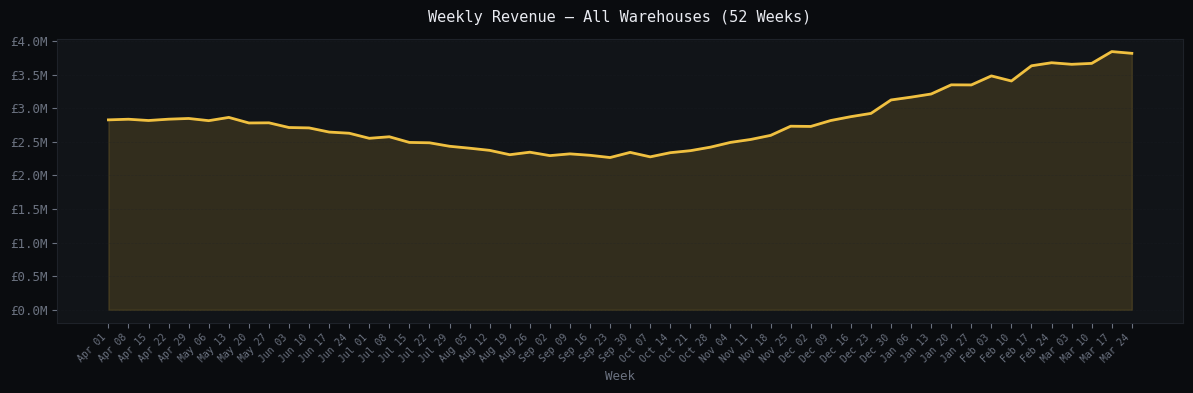
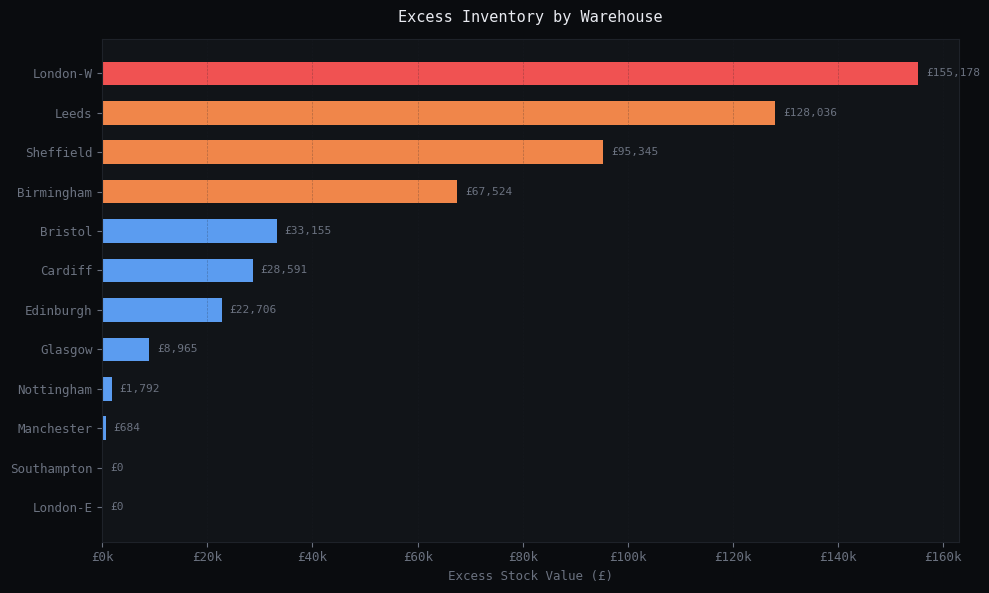
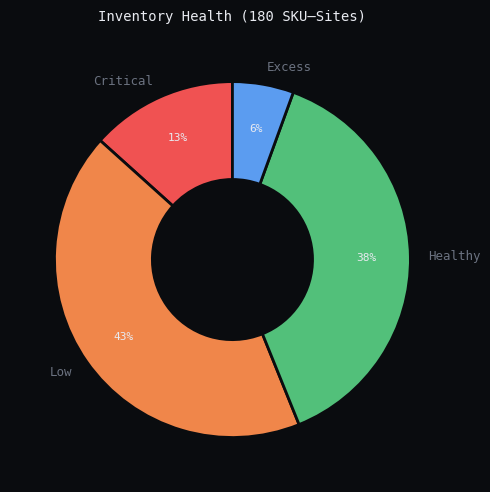
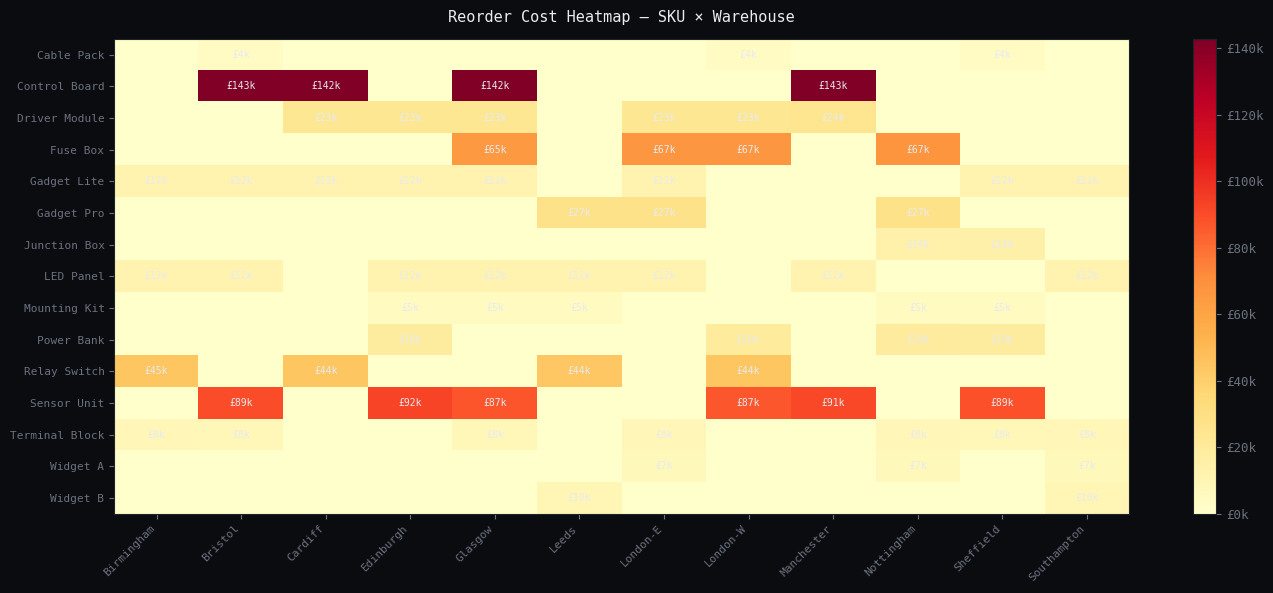

The script that saved these images, in order: (Note: this script raises an exception after producing the figures.)
"""
supply_chain_analytics.py
=========================
Supply Chain Optimisation Capstone — UK Multi-Warehouse Operations
Author : [Your Name]
Date   : March 2025
Stack  : Python · pandas · NumPy · scipy · matplotlib

Key Outputs
-----------
1. Auto-generated 52-week demand dataset (12 warehouses × 15 SKUs)
2. Inventory health classification (Critical / Low / Healthy / Excess)
3. Excess inventory identification and £ quantification
4. EOQ-based reorder point calculation with safety stock
5. Weekly automated reorder recommendation report
6. Visualisations saved to /outputs/
"""

import pandas as pd
import numpy as np
from scipy.stats import norm
import matplotlib.pyplot as plt
import matplotlib.ticker as mtick
from datetime import datetime, timedelta
import warnings, os

warnings.filterwarnings("ignore")
np.random.seed(42)
os.makedirs("outputs", exist_ok=True)

# ─────────────────────────────────────────────────────────────
# 1. MASTER DATA DEFINITIONS
# ─────────────────────────────────────────────────────────────

WAREHOUSES = {
    "WH01": ("Manchester",    "North"),
    "WH02": ("Birmingham",    "Midlands"),
    "WH03": ("London-E",      "South-East"),
    "WH04": ("London-W",      "South-East"),
    "WH05": ("Bristol",       "South-West"),
    "WH06": ("Leeds",         "North"),
    "WH07": ("Glasgow",       "Scotland"),
    "WH08": ("Edinburgh",     "Scotland"),
    "WH09": ("Cardiff",       "Wales"),
    "WH10": ("Sheffield",     "North"),
    "WH11": ("Nottingham",    "Midlands"),
    "WH12": ("Southampton",   "South"),
}

# product_id: (name, category, unit_cost, base_weekly_demand)
PRODUCTS = {
    "P001": ("Widget A",       "Electronics",   12.50,  150),
    "P002": ("Widget B",       "Electronics",   18.75,  200),
    "P003": ("Gadget Pro",     "Electronics",   45.00,  300),
    "P004": ("Gadget Lite",    "Electronics",   22.00,  250),
    "P005": ("Cable Pack",     "Accessories",    6.00,   80),
    "P006": ("Mounting Kit",   "Accessories",    9.50,  100),
    "P007": ("Power Bank",     "Electronics",   35.00,  275),
    "P008": ("Sensor Unit",    "Industrial",    88.00,  500),
    "P009": ("Control Board",  "Industrial",   120.00,  600),
    "P010": ("Relay Switch",   "Industrial",    55.00,  400),
    "P011": ("LED Panel",      "Lighting",      28.00,  200),
    "P012": ("Driver Module",  "Lighting",      42.00,  280),
    "P013": ("Fuse Box",       "Industrial",    75.00,  450),
    "P014": ("Terminal Block", "Industrial",    18.00,  150),
    "P015": ("Junction Box",   "Industrial",    32.00,  220),
}

TODAY      = datetime(2025, 3, 24)
DATE_RANGE = pd.date_range(end=TODAY, periods=52, freq="W-MON")

# Service level → z-score (for safety stock calculation)
SERVICE_LEVEL   = 0.95
Z_SCORE         = norm.ppf(SERVICE_LEVEL)   # ≈ 1.645
HOLDING_COST_PC = 0.20                      # 20% of unit cost per year
ORDER_COST      = 50.00                     # £50 fixed cost per order

# ─────────────────────────────────────────────────────────────
# 2. GENERATE DEMAND DATASET
# ─────────────────────────────────────────────────────────────

def build_demand_data() -> pd.DataFrame:
    """
    Simulate 52 weeks of weekly demand per warehouse × SKU.
    Incorporates seasonality, upward trend, and random noise.
    """
    rows = []
    for wh_id, (city, region) in WAREHOUSES.items():
        for prod_id, (name, cat, unit_cost, base) in PRODUCTS.items():
            # Seasonal wave (random phase per SKU)
            seasonal = np.sin(
                np.linspace(0, 2 * np.pi, 52) + np.random.uniform(0, np.pi)
            ) * 0.25 + 1.0

            # Mild growth trend over the year
            trend = np.linspace(0.85, 1.15, 52)

            # Gaussian noise
            noise = np.random.normal(1.0, 0.12, 52)

            demand_series = (base * seasonal * trend * noise).clip(0).astype(int)

            for i, week in enumerate(DATE_RANGE):
                rows.append({
                    "week":           week,
                    "warehouse_id":   wh_id,
                    "city":           city,
                    "region":         region,
                    "product_id":     prod_id,
                    "product_name":   name,
                    "category":       cat,
                    "unit_cost":      unit_cost,
                    "weekly_demand":  int(demand_series[i]),
                })

    return pd.DataFrame(rows)


# ─────────────────────────────────────────────────────────────
# 3. INVENTORY SNAPSHOT (current stock on hand)
# ─────────────────────────────────────────────────────────────

def build_inventory_snapshot(demand_df: pd.DataFrame) -> pd.DataFrame:
    """
    Compute per-SKU per-warehouse metrics:
    - Reorder point  = lead-time demand + safety stock (z × σ_demand × √lead_time)
    - EOQ            = sqrt(2 × D × S / H)
    - Excess units   = max(0, SOH − 3 × reorder_point)
    """
    # Aggregate mean / std weekly demand
    agg = (
        demand_df.groupby(["warehouse_id", "product_id"])["weekly_demand"]
        .agg(["mean", "std"])
        .reset_index()
        .rename(columns={"mean": "avg_weekly", "std": "std_weekly"})
    )

    rows = []
    for _, row in agg.iterrows():
        wh_id      = row["warehouse_id"]
        prod_id    = row["product_id"]
        name, cat, unit_cost, _ = PRODUCTS[prod_id]
        avg_weekly = row["avg_weekly"]
        std_weekly = row["std_weekly"]

        # Lead time (random per combination, simulating supplier variability)
        lead_time  = np.random.randint(3, 14)

        # Safety stock: z × σ_demand × sqrt(lead_time_weeks)
        lead_time_weeks = lead_time / 7
        safety_stock    = Z_SCORE * std_weekly * np.sqrt(lead_time_weeks)

        # Reorder point = lead-time demand + safety stock
        reorder_point   = int(avg_weekly * lead_time_weeks + safety_stock)

        # Economic Order Quantity: sqrt(2DS/H)
        annual_demand   = avg_weekly * 52
        holding_cost    = unit_cost * HOLDING_COST_PC
        eoq             = int(np.sqrt(2 * annual_demand * ORDER_COST / holding_cost))
        reorder_qty     = max(eoq, int(avg_weekly * 2))  # at least 2 weeks supply

        # Simulate current stock (some deliberately over / under stocked)
        multiplier = np.random.choice(
            [0.5, 1.0, 1.5, 2.5, 4.0, 6.0],
            p=[0.05, 0.25, 0.30, 0.20, 0.12, 0.08]
        )
        stock_on_hand = int(avg_weekly * multiplier * np.random.uniform(0.9, 1.1))

        rows.append({
            "warehouse_id":    wh_id,
            "city":            WAREHOUSES[wh_id][0],
            "region":          WAREHOUSES[wh_id][1],
            "product_id":      prod_id,
            "product_name":    name,
            "category":        cat,
            "unit_cost":       unit_cost,
            "stock_on_hand":   stock_on_hand,
            "avg_weekly":      round(avg_weekly, 2),
            "std_weekly":      round(std_weekly, 2),
            "lead_time_days":  lead_time,
            "safety_stock":    int(safety_stock),
            "reorder_point":   reorder_point,
            "reorder_qty":     reorder_qty,
        })

    df = pd.DataFrame(rows)
    df["stock_value"]    = df["stock_on_hand"] * df["unit_cost"]
    df["weeks_of_stock"] = df["stock_on_hand"] / df["avg_weekly"].replace(0, np.nan)
    df["excess_units"]   = (df["stock_on_hand"] - df["reorder_point"] * 3).clip(0).astype(int)
    df["excess_value"]   = df["excess_units"] * df["unit_cost"]

    df["status"] = pd.cut(
        df["weeks_of_stock"],
        bins=[-np.inf, 1, 2, 6, np.inf],
        labels=["Critical", "Low", "Healthy", "Excess"],
    )
    return df


# ─────────────────────────────────────────────────────────────
# 4. REORDER RECOMMENDATIONS
# ─────────────────────────────────────────────────────────────

def build_reorder_report(inv_df: pd.DataFrame) -> pd.DataFrame:
    """
    Flag all SKU–warehouse combinations where stock ≤ reorder point.
    Output a ranked reorder queue with total cost.
    """
    reorder = inv_df[inv_df["stock_on_hand"] <= inv_df["reorder_point"]].copy()
    reorder["reorder_cost"] = reorder["reorder_qty"] * reorder["unit_cost"]
    reorder["urgency"] = np.where(
        reorder["lead_time_days"] >= 12, "URGENT",
        np.where(reorder["lead_time_days"] >= 9, "High", "Normal")
    )
    return reorder.sort_values("reorder_cost", ascending=False).reset_index(drop=True)


# ─────────────────────────────────────────────────────────────
# 5. KPI SUMMARY
# ─────────────────────────────────────────────────────────────

def print_kpis(inv_df: pd.DataFrame, reorder_df: pd.DataFrame):
    sep = "─" * 56
    print(f"\n{'═'*56}")
    print(f"  SupplyIQ · UK Operations · Week 12, 2025")
    print(f"{'═'*56}")
    print(f"  Total Stock Value        : £{inv_df['stock_value'].sum():>12,.0f}")
    print(f"  Excess Inventory Value   : £{inv_df['excess_value'].sum():>12,.0f}")
    print(f"  SKU–Sites Critical       :  {(inv_df['status']=='Critical').sum():>12}")
    print(f"  SKU–Sites Excess         :  {(inv_df['status']=='Excess').sum():>12}")
    print(f"  Reorder Lines This Week  :  {len(reorder_df):>12}")
    print(f"  Total Reorder Spend      : £{reorder_df['reorder_cost'].sum():>12,.0f}")
    print(f"{sep}\n")

    print("  Top 5 Excess Positions:")
    top = inv_df.nlargest(5, "excess_value")[
        ["city", "product_name", "excess_units", "excess_value", "weeks_of_stock"]
    ]
    for _, r in top.iterrows():
        print(f"    {r['city']:<14} {r['product_name']:<16} "
              f"{r['excess_units']:>5} units  £{r['excess_value']:>9,.0f}  "
              f"({r['weeks_of_stock']:.1f}w cover)")

    print(f"\n  Top 5 Reorder Lines:")
    for _, r in reorder_df.head(5).iterrows():
        print(f"    {r['city']:<14} {r['product_name']:<16} "
              f"Qty {r['reorder_qty']:>5}  £{r['reorder_cost']:>9,.0f}  "
              f"[{r['urgency']}]")
    print()


# ─────────────────────────────────────────────────────────────
# 6. VISUALISATIONS
# ─────────────────────────────────────────────────────────────

DARK   = "#0a0c0f"
SURF   = "#111418"
BORDER = "#1e2229"
TEXT   = "#e8eaf0"
MUTED  = "#6b7280"
ACCENT = "#f0c040"
TEAL   = "#3ecfb2"
RED    = "#f05252"
ORANGE = "#f0864a"
BLUE   = "#5b9cf0"
GREEN  = "#52c07a"

plt.rcParams.update({
    "figure.facecolor": DARK, "axes.facecolor": SURF,
    "axes.edgecolor": BORDER, "axes.labelcolor": TEXT,
    "xtick.color": MUTED, "ytick.color": MUTED,
    "text.color": TEXT, "grid.color": BORDER,
    "grid.linestyle": "--", "grid.linewidth": 0.5,
    "font.family": "monospace", "font.size": 9,
})


def plot_demand_trend(demand_df: pd.DataFrame):
    weekly = (
        demand_df.groupby("week")
        .apply(lambda x: (x["weekly_demand"] * x["unit_cost"]).sum())
        .reset_index(name="revenue")
    )
    weekly["week_label"] = weekly["week"].dt.strftime("%b %d")

    fig, ax = plt.subplots(figsize=(12, 4), facecolor=DARK)
    ax.set_facecolor(SURF)
    ax.plot(weekly["week_label"], weekly["revenue"], color=ACCENT, linewidth=2)
    ax.fill_between(weekly["week_label"], weekly["revenue"],
                    alpha=0.15, color=ACCENT)
    ax.set_title("Weekly Revenue — All Warehouses (52 Weeks)", color=TEXT, fontsize=11, pad=12)
    ax.yaxis.set_major_formatter(mtick.FuncFormatter(lambda x, _: f"£{x/1e6:.1f}M"))
    ax.set_xlabel("Week", color=MUTED)
    ax.grid(axis="y", alpha=0.3)
    plt.xticks(rotation=45, ha="right", fontsize=7)
    plt.tight_layout()
    plt.savefig("outputs/01_demand_trend.png", dpi=150, bbox_inches="tight")
    plt.close()
    print("  ✓ Saved: outputs/01_demand_trend.png")


def plot_excess_by_warehouse(inv_df: pd.DataFrame):
    exc = (
        inv_df.groupby("city")["excess_value"]
        .sum()
        .sort_values(ascending=True)
    )
    colours = [RED if v > 150_000 else ORANGE if v > 50_000 else BLUE for v in exc.values]

    fig, ax = plt.subplots(figsize=(10, 6), facecolor=DARK)
    ax.set_facecolor(SURF)
    bars = ax.barh(exc.index, exc.values, color=colours, height=0.6, edgecolor="none")
    ax.xaxis.set_major_formatter(mtick.FuncFormatter(lambda x, _: f"£{x/1000:.0f}k"))
    ax.set_title("Excess Inventory by Warehouse", color=TEXT, fontsize=11, pad=12)
    ax.set_xlabel("Excess Stock Value (£)", color=MUTED)
    ax.grid(axis="x", alpha=0.3)
    for bar, val in zip(bars, exc.values):
        ax.text(val + 1500, bar.get_y() + bar.get_height() / 2,
                f"£{val:,.0f}", va="center", color=MUTED, fontsize=8)
    plt.tight_layout()
    plt.savefig("outputs/02_excess_by_warehouse.png", dpi=150, bbox_inches="tight")
    plt.close()
    print("  ✓ Saved: outputs/02_excess_by_warehouse.png")


def plot_status_breakdown(inv_df: pd.DataFrame):
    counts = inv_df["status"].value_counts()
    colours_map = {"Critical": RED, "Low": ORANGE, "Healthy": GREEN, "Excess": BLUE}
    labels = ["Critical", "Low", "Healthy", "Excess"]
    vals   = [counts.get(l, 0) for l in labels]
    cols   = [colours_map[l] for l in labels]

    fig, ax = plt.subplots(figsize=(5, 5), facecolor=DARK)
    wedges, texts, autotexts = ax.pie(
        vals, labels=labels, colors=cols, autopct="%1.0f%%",
        startangle=90, pctdistance=0.75,
        wedgeprops=dict(width=0.55, edgecolor=DARK, linewidth=2)
    )
    for t in texts:    t.set_color(MUTED);  t.set_fontsize(9)
    for t in autotexts: t.set_color(TEXT);  t.set_fontsize(8)
    ax.set_title("Inventory Health (180 SKU–Sites)", color=TEXT, fontsize=10, pad=12)
    plt.tight_layout()
    plt.savefig("outputs/03_status_donut.png", dpi=150, bbox_inches="tight")
    plt.close()
    print("  ✓ Saved: outputs/03_status_donut.png")


def plot_reorder_heatmap(reorder_df: pd.DataFrame):
    pivot = (
        reorder_df.pivot_table(
            index="product_name", columns="city",
            values="reorder_cost", aggfunc="sum", fill_value=0
        )
    )
    fig, ax = plt.subplots(figsize=(14, 6), facecolor=DARK)
    ax.set_facecolor(SURF)
    im = ax.imshow(pivot.values, cmap="YlOrRd", aspect="auto")
    ax.set_xticks(range(len(pivot.columns)))
    ax.set_xticklabels(pivot.columns, rotation=45, ha="right", fontsize=8, color=MUTED)
    ax.set_yticks(range(len(pivot.index)))
    ax.set_yticklabels(pivot.index, fontsize=8, color=MUTED)
    for i in range(pivot.shape[0]):
        for j in range(pivot.shape[1]):
            v = pivot.values[i, j]
            if v > 0:
                ax.text(j, i, f"£{v/1000:.0f}k", ha="center", va="center",
                        fontsize=7, color="black" if v > 150_000 else TEXT)
    ax.set_title("Reorder Cost Heatmap — SKU × Warehouse", color=TEXT, fontsize=11, pad=12)
    plt.colorbar(im, ax=ax, format=lambda x, _: f"£{x/1000:.0f}k")
    plt.tight_layout()
    plt.savefig("outputs/04_reorder_heatmap.png", dpi=150, bbox_inches="tight")
    plt.close()
    print("  ✓ Saved: outputs/04_reorder_heatmap.png")


# ─────────────────────────────────────────────────────────────
# 7. EXPORT REPORTS
# ─────────────────────────────────────────────────────────────

def export_reports(inv_df: pd.DataFrame, reorder_df: pd.DataFrame, demand_df: pd.DataFrame):
    inv_df.to_csv("outputs/inventory_snapshot.csv", index=False)
    reorder_df.to_csv("outputs/reorder_recommendations.csv", index=False)
    demand_df.to_csv("outputs/demand_weekly.csv", index=False)

    # Summary Excel
    with pd.ExcelWriter("outputs/supply_chain_report.xlsx", engine="openpyxl") as writer:
        inv_df.to_excel(writer, sheet_name="Inventory Snapshot", index=False)
        reorder_df.to_excel(writer, sheet_name="Reorder Queue", index=False)
        demand_df.tail(12 * len(WAREHOUSES) * len(PRODUCTS)).to_excel(
            writer, sheet_name="12-Week Demand", index=False
        )
    print("  ✓ Saved: outputs/supply_chain_report.xlsx")


# ─────────────────────────────────────────────────────────────
# 8. MAIN PIPELINE
# ─────────────────────────────────────────────────────────────

if __name__ == "__main__":
    print("\n[1/5] Building 52-week demand dataset …")
    demand_df = build_demand_data()
    print(f"       {len(demand_df):,} rows · {demand_df['warehouse_id'].nunique()} warehouses · "
          f"{demand_df['product_id'].nunique()} SKUs")

    print("[2/5] Computing inventory snapshot & EOQ reorder points …")
    inv_df = build_inventory_snapshot(demand_df)
    print(f"       Total stock value   : £{inv_df['stock_value'].sum():,.0f}")
    print(f"       Total excess value  : £{inv_df['excess_value'].sum():,.0f}")

    print("[3/5] Generating reorder recommendations …")
    reorder_df = build_reorder_report(inv_df)
    print(f"       {len(reorder_df)} reorder lines · £{reorder_df['reorder_cost'].sum():,.0f} total spend")

    print("[4/5] Rendering visualisations …")
    plot_demand_trend(demand_df)
    plot_excess_by_warehouse(inv_df)
    plot_status_breakdown(inv_df)
    plot_reorder_heatmap(reorder_df)

    print("[5/5] Exporting reports …")
    export_reports(inv_df, reorder_df, demand_df)

    print_kpis(inv_df, reorder_df)
    print("  Pipeline complete. All outputs in ./outputs/\n")
